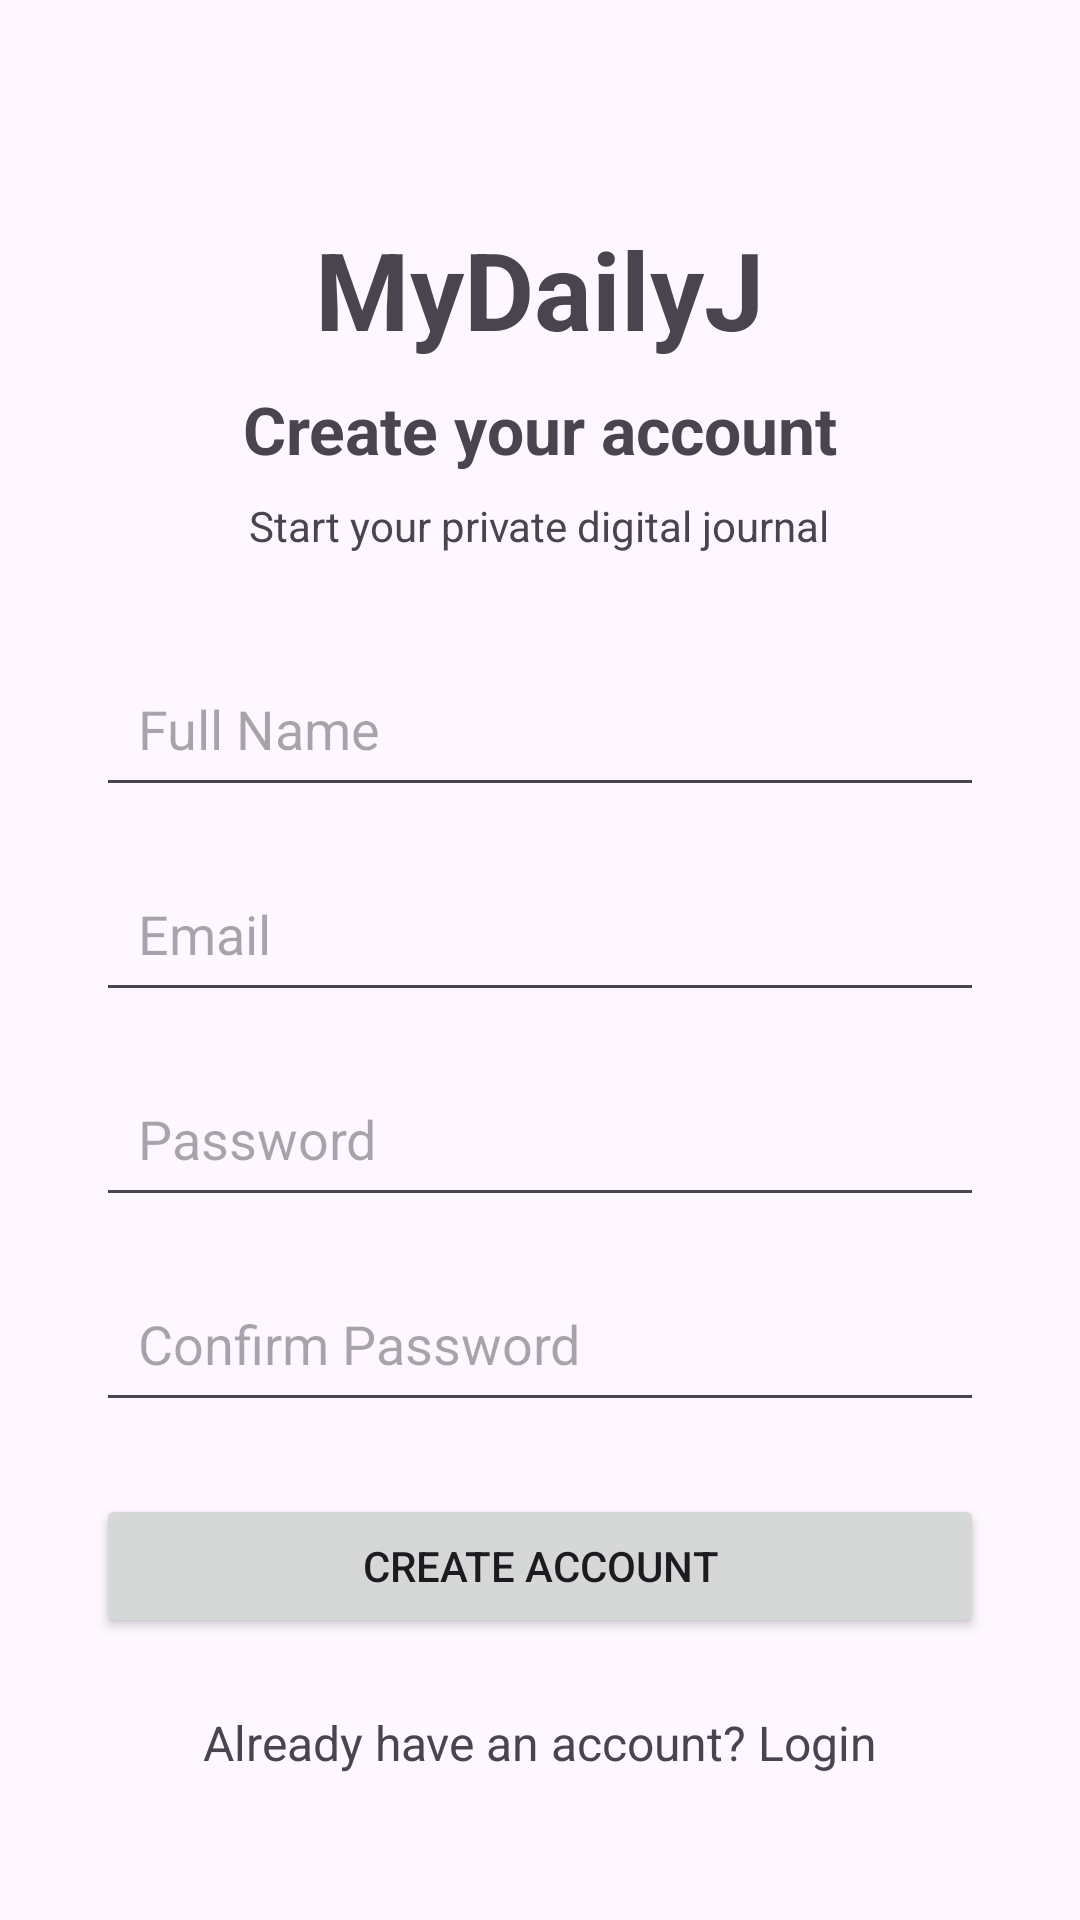

This screen was rendered from an Android layout file. Write that file and the resources it references.
<!-- AndroidManifest.xml: application theme Theme.POEFN -->
<!-- res/layout/activity_register.xml -->
<?xml version="1.0" encoding="utf-8"?>
<ScrollView
    xmlns:android="http://schemas.android.com/apk/res/android"
    android:layout_width="match_parent"
    android:layout_height="match_parent"
    android:fillViewport="true">

    <LinearLayout
        android:layout_width="match_parent"
        android:layout_height="wrap_content"
        android:orientation="vertical"
        android:gravity="center_horizontal"
        android:padding="32dp">

        <TextView
            android:layout_width="wrap_content"
            android:layout_height="wrap_content"
            android:layout_marginTop="40dp"
            android:text="MyDailyJ"
            android:textSize="36sp"
            android:textStyle="bold" />

        <TextView
            android:layout_width="wrap_content"
            android:layout_height="wrap_content"
            android:layout_marginTop="8dp"
            android:text="Create your account"
            android:textSize="22sp"
            android:textStyle="bold" />

        <TextView
            android:layout_width="wrap_content"
            android:layout_height="wrap_content"
            android:layout_marginTop="8dp"
            android:text="Start your private digital journal"
            android:textSize="14sp" />

        <EditText
            android:id="@+id/nameInput"
            android:layout_width="match_parent"
            android:layout_height="wrap_content"
            android:layout_marginTop="32dp"
            android:hint="Full Name"
            android:inputType="textPersonName"
            android:padding="14dp" />

        <EditText
            android:id="@+id/emailInput"
            android:layout_width="match_parent"
            android:layout_height="wrap_content"
            android:layout_marginTop="16dp"
            android:hint="Email"
            android:inputType="textEmailAddress"
            android:padding="14dp" />

        <EditText
            android:id="@+id/passwordInput"
            android:layout_width="match_parent"
            android:layout_height="wrap_content"
            android:layout_marginTop="16dp"
            android:hint="Password"
            android:inputType="textPassword"
            android:padding="14dp" />

        <EditText
            android:id="@+id/confirmPasswordInput"
            android:layout_width="match_parent"
            android:layout_height="wrap_content"
            android:layout_marginTop="16dp"
            android:hint="Confirm Password"
            android:inputType="textPassword"
            android:padding="14dp" />

        <Button
            android:id="@+id/registerButton"
            android:layout_width="match_parent"
            android:layout_height="wrap_content"
            android:layout_marginTop="24dp"
            android:text="Create Account" />

        <TextView
            android:id="@+id/loginText"
            android:layout_width="wrap_content"
            android:layout_height="wrap_content"
            android:layout_marginTop="24dp"
            android:text="Already have an account? Login"
            android:textSize="16sp"
            android:clickable="true"
            android:focusable="true" />

    </LinearLayout>

</ScrollView>
<!-- resources referenced by this layout -->
<resources>
  <style name="Theme.POEFN" parent="Base.Theme.POEFN" />
  <style name="Base.Theme.POEFN" parent="Theme.Material3.DayNight.NoActionBar">
          
          
      </style>
</resources>
